Run: headless pygame with SDL's dummy video driver; simulated clock (each Clock.tick advances the game by its frame time, no real sleeping); random seed 0; keys injected as events and as key.get_pressed() state; mouse plan: one left click at the window centre at the start of phase 2, then a move to the lower-right quarter at the start of phase 3.
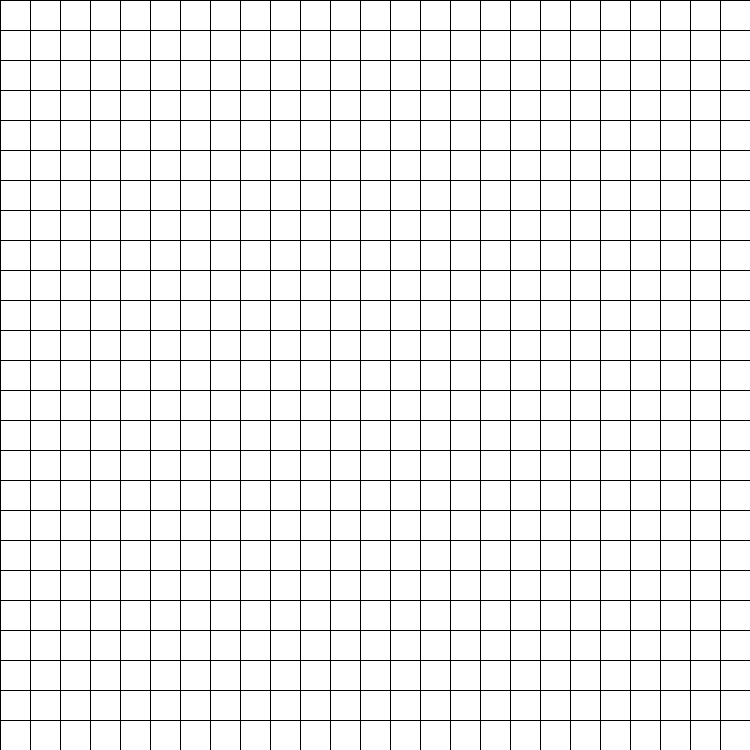
Frame 1 of 4 · flips 1–60 · no input
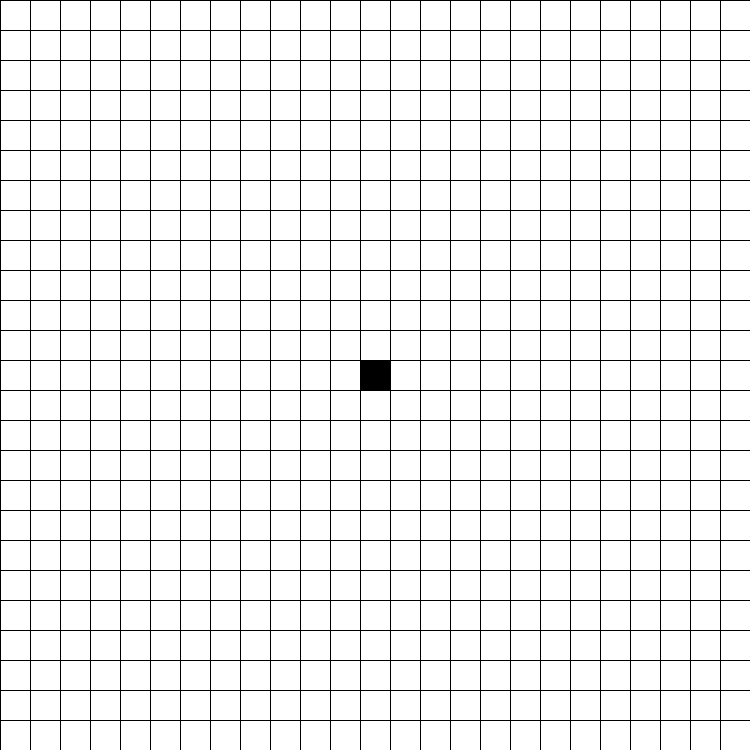
Frame 2 of 4 · flips 61–180 · clicked the window centre · tapped SPACE, RETURN · held RIGHT (→), D
Frame 3 of 4 · flips 181–300 · moved the mouse to the lower-right quarter · held DOWN (↓), S · screen unchanged from frame 2, image omitted
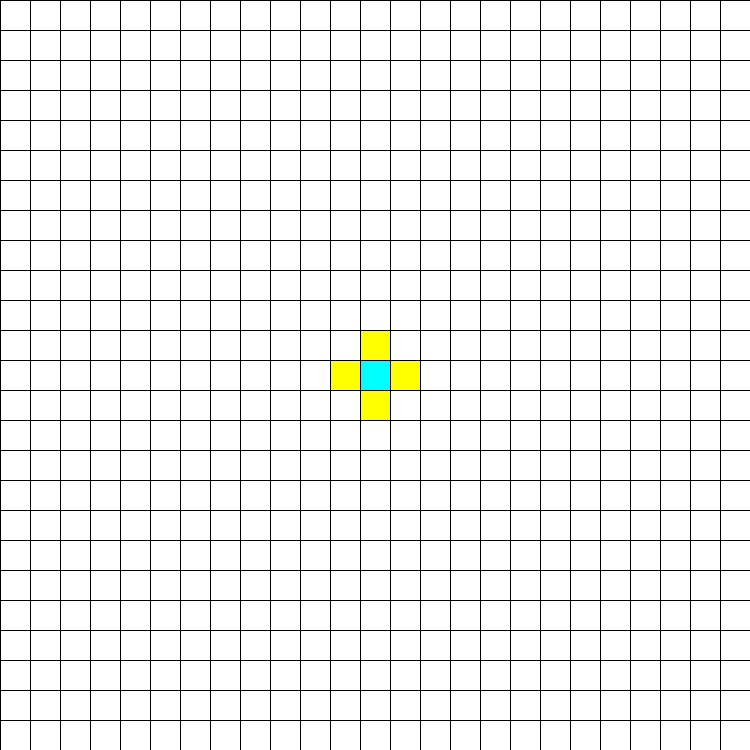
Frame 4 of 4 · flips 301–420 · held LEFT (←), A, UP (↑), W

The pygame program that drew these frames:

#GOAL: the goal of this project is to compare different path planning algorithms
#Two fo the algorithms are popular in robot navigation (1. Potential Field 2. Dynamic Window Approach)
#The other two are grid searches for most optimal path from two distances (1. A* Algorithm 2. Dijkstra Algorithm)

import pygame
import sys
from queue import PriorityQueue

#Define the color constants
BLACK = (0, 0, 0)
GRAY = (127, 127, 127)
WHITE = (255, 255, 255)
RED = (255, 0, 0)
GREEN = (0, 255, 0)
BLUE = (0, 0, 255)
YELLOW = (255, 255, 0)
CYAN = (0, 255, 255)
MAGENTA = (255, 0, 255)

#Create class to hold the node attributes
class Node():
    #Initialization function once a node class is created. Each node will be initialized with its own characteristics shown below
    def __init__(self, row, col, size):
        self.row = row
        self.col = col
        self.x = row*size
        self.y = col*size
        self.color = WHITE
        self.neighbor = []
        self.size = size
        self.source = False
        self.destination = False
    
    def get_pos(self): #Return the row and column of the node
        return self.row, self.col
    def set_source(self): #Set the node as the source/start color (ie color blue)
        self.color = BLUE
    def set_destination(self): #Set the node as the destination/target color (ie color Red)
        self.color = RED
    def set_barrier(self): #Set the node as a barrier color (ie color black)
        self.color = BLACK
    def set_path(self): #Set the node to a shortest path node (ie color Cyan)
        self.color = CYAN
    def is_source(self): #Set the node as the source/start node
        self.source = True
    def is_destination(self): #Set the node as the destination/target node
        self.destination = True
    def is_barrier(self): #Return true if the node is a barrier, the algorithm must not use this node as a means to a short path
        return self.color == BLACK
    def visited(self): #Set the node as visited color (ie yellow), means the node has been checked by the algorithm
        self.color = YELLOW
    def was_visited(self): #Return true if the node has been visited
        return self.color == YELLOW
    def draw(self, scn): #Draw the node on the grid with the appropriate color and size, send in the x and y position and then the width is the size
        pygame.draw.rect(scn, self.color, pygame.Rect(self.x, self.y, self.size, self.size))
        
# Set the size of our grid (just need width cause we want it to be square)
screen_width = 750

#Initialize the pygame window
pygame.init()
screen = pygame.display.set_mode((screen_width, screen_width))
pygame.display.set_caption('Path Grid')
screen.fill(WHITE)

#This is the main loop that continuously updates the grid pop up 
def grid_loop(rows, cols):
    #Need a while loop to keep the window open
    nodes = make_nodes(rows, cols, screen_width)
    #Get the size (ie height x width) of each square in the grid
    size = screen_width // rows
    #Initialize the number of mouse clicks
    mouseclick = 0
    while True:
        drawGrid(nodes, rows, cols) #Draw the grid and nodes in the grid
        for event in pygame.event.get(): #If the exit button is pressed end the program
            if event.type == pygame.QUIT:
                pygame.quit()
                sys.exit()
            if pygame.mouse.get_pressed() == (1, 0, 0): #If the left mouse click is clicked have to decide if its source, destination, or barrier node
                mousepos = pygame.mouse.get_pos() #Get the posistion of the mouse on the grid
                i, j = mousepos
                #Return which square/node was clicked
                i = i // size  
                j = j // size
                node = nodes[i][j]
                if mouseclick == 0: #If its the first mouse click then we set the clicked node to source
                    node.is_source()
                    node.set_source()
                    start = node
                    mouseclick = 1
                elif mouseclick == 1: #If its the second mouse click then we set the clicked node to destination
                    node.is_destination()
                    node.set_destination()
                    end = node
                    mouseclick = 2
                else: #If its the third or more mouse click then we set the clicked node to barrier
                    node.set_barrier()
            elif event.type == pygame.KEYDOWN: #If a keyboard is clicked then start the program based on the key pressed
                if event.key == pygame.K_d and start and end: #If the 'd' key is pressed then perform Dijkstras algorithm
                    dijkstra(nodes, start, end)
                elif event.key == pygame.K_a and start and end: #If the 'a' key is pressed then perform A* star algorithm
                    Astar(nodes, start, end)
                else: #If an invalid key is pressed or you have not selected a start/end node 
                    print('Please assign missing node or invalid key expression')
                    continue
                

#Function to draw the grid (ie horizontal and vertical lines)
def draw_gridlines(rows, cols):
    gap = screen_width // rows
    #Print horizontal lines
    for i in range(rows):
        pygame.draw.line(screen, BLACK, (0, i*gap), (screen_width, i*gap))
        #Print vertical lines
        for j in range(cols):
            pygame.draw.line(screen, BLACK, (j*gap, 0), (j*gap, screen_width))

#Function to create the nodes on the grid
def make_nodes(rows, cols, screenwidth):
    grid = [[]]
    gap = screenwidth // rows
    for i in range(rows):
        grid.append([])
        for j in range(cols):
            node = Node(i, j, gap)
            grid[i].append(node)
    return grid

#Function to actually draw and update the grid with the correct node colors
def drawGrid(grid, rows, cols):
    for row in grid:
        for node in row:
            node.draw(screen)
    
    draw_gridlines(rows, cols)
    pygame.display.update()

#Function to calculate the dijkstras shortest path algorithm. Each node will have a distance/weight of 1 therefore the distance of the current node to its 
#neighbour will be the current node distance plus one
def dijkstra(grid, start, end):
    #Get the row and col of the start node
    start_row, start_col = start.get_pos()
    print('Start Row: ', start_row, 'Start Col: ', start_col)
    # Get the row and col of the end node
    end_row, end_col = end.get_pos()
    #Set infinity to very high number
    inf = 1000000000
    #Make an array/list that has infinity for all the distances
    distance = []
    tempdist = [] #Temp dist is used to find the index of the minimum distance, this is done by setting the current row and column to inf because technically 
    #the current index is actually a minimum so we want to find the next lowest minimum
    
    #Initialize all the distances in the distance and tempdist lists to inf
    for i in range(len(grid) - 1):
        distance.append([])
        tempdist.append([])
        for j in range(len(grid) - 1):
            distance[i].append(inf)
            tempdist[i].append(inf)
    
    #Get the position of the start node and make the distance equal to 0
    distance[start_row][start_col] = 0
    tempdist[start_row][start_col] = 0

    #Create a list for the visited nodes (holds False for node index that hasnt been visited)
    visited = []
    for i in range(len(grid) - 1):
        visited.append([])
        for j in range(len(grid) - 1):
            visited[i].append((False))

    #Initialize the starting node to be visited
    visited[start_row][start_col] = True

    #Set the current node to the starting node
    current_node = start
    #Initialize a finish variable to False and feed into while loop until finished variable is set to True when the shortest path is found
    #Essentially every new node visited (whether above, below, or to the sides) will get a distance of the current distance at that node plus 1
    finished = False
    while not finished:
        #Get the current nodes row and column
        current_row, current_col = current_node.get_pos()
        if current_col > 0: #Check/update the distance of the up node
            if distance[current_row][current_col - 1] > distance[current_row][current_col] + 1 and not visited[current_row][current_col - 1] and not grid[current_row][current_col - 1].is_barrier():
                distance[current_row][current_col - 1] = distance[current_row][current_col] + 1
                tempdist[current_row][current_col - 1] = distance[current_row][current_col] + 1
                #Make the node color change to Yellow to indicate distance has been updated
                grid[current_row][current_col - 1].visited()
                #Redraw/update the grid to display updated distances
                drawGrid(grid, 25, 25)
        if current_col < 24: #Check/update the distance of the down node
            if distance[current_row][current_col + 1] > distance[current_row][current_col] + 1 and not visited[current_row][current_col + 1] and not grid[current_row][current_col + 1].is_barrier():
                distance[current_row][current_col + 1] = distance[current_row][current_col] + 1
                tempdist[current_row][current_col + 1] = distance[current_row][current_col] + 1
                grid[current_row][current_col + 1].visited()
                drawGrid(grid, 25, 25)
        if current_row < 24: #Check/update the distance of the right node
            if distance[current_row + 1][current_col] > distance[current_row][current_col] + 1 and not visited[current_row + 1][current_col] and not grid[current_row + 1][current_col].is_barrier():
                distance[current_row + 1][current_col] = distance[current_row][current_col] + 1
                tempdist[current_row + 1][current_col] = distance[current_row][current_col] + 1
                grid[current_row + 1][current_col].visited()
                drawGrid(grid, 25, 25)
        if current_row > 0: #Check/update the distance of the left node
            if distance[current_row - 1][current_col] > distance[current_row][current_col] + 1 and not visited[current_row - 1][current_col] and not grid[current_row - 1][current_col].is_barrier():
                distance[current_row - 1][current_col] = distance[current_row][current_col] + 1
                tempdist[current_row - 1][current_col] = distance[current_row][current_col] + 1
                grid[current_row - 1][current_col].visited()
                drawGrid(grid, 25, 25)

        #Update the visited list to True for the current node index
        visited[current_row][current_col] = True
        #Now have to check which node should be visited next. It should be the node with the smallest distance. Need a temporary distance list that will set the
        #current node location to infinity and then look in that list for the index with the smallest value
        tempdist[current_row][current_col] = inf
        #Initialize the min_val to inf so we know we wont be stuck in the loop or the loop outputs a min_val that was for a previous node analyzed
        min_val = inf
        for i in range(len(grid) - 1):
            for j in range(len(grid) - 1):
                if tempdist[i][j] < min_val:
                    min_val = tempdist[i][j]
                    current_row = i
                    current_col = j
        #Make the new current node equal to the node that has a min_val at the index obtained from the for loop above
        current_node = grid[current_row][current_col]

        #If the next node to be analyzed is actually the target/destination node we must proceed to finding and displaying the shortest path
        #To find the shortest path we have to back propagate through the distance array and check the distance for every top, bottom, right, and left node 
        # and see which one of the four has the lowest distance. That will be the node of the shortest path. Repeat this until we end up at our starting node
        if current_row == end_row and current_col == end_col:
            print('Displaying shortest path')
            #Set the target/destination node to the color of Cyan (ie the shortest path color)
            current_node.set_path()
            #Initialize the min_val to inf so we know once we start we'll get a min_val
            min_val = inf
            while distance[current_row][current_col] != 0:
                #node_switch holds the direction of which node should be the next shortest path. Initialized to be 'UP'
                node_switch = 'UP'
                if current_col > 0 and distance[current_row][current_col - 1] < min_val and not grid[current_row][current_col - 1].is_barrier(): #Check up node distance
                    node_switch = 'UP'
                elif current_col < 24 and distance[current_row][current_col + 1] < min_val and not grid[current_row][current_col + 1].is_barrier(): #Check down node distance
                    node_switch = 'DOWN'
                elif current_row < 24 and distance[current_row + 1][current_col] < min_val and not grid[current_row + 1][current_col].is_barrier(): #Check right node distance
                    node_switch = 'RIGHT'
                elif current_row > 0 and distance[current_row - 1][current_col] < min_val and not grid[current_row - 1][current_col].is_barrier(): #Check left node distance
                    node_switch = 'LEFT'
                #Based on which direction the next shortest path node should be, we will update the new current node indeces, update the min_val, and set the new current node to the next shortest path node
                #When we go back to the top of the while loop however, min_val will not be reset to inf but to the lowest previous value since at least one node surrounding
                #the current shortest path node will be one less the current nodes distance 
                if node_switch == 'UP':
                    current_row, current_col = current_row, current_col - 1
                    min_val = distance[current_row][current_col]
                    current_node = grid[current_row][current_col]
                elif node_switch == 'DOWN':
                    current_row, current_col = current_row, current_col + 1
                    min_val = distance[current_row][current_col]
                    current_node = grid[current_row][current_col]
                elif node_switch == 'RIGHT':
                    current_row, current_col = current_row + 1, current_col
                    min_val = distance[current_row][current_col]
                    current_node = grid[current_row][current_col]
                elif node_switch == 'LEFT':
                    current_row, current_col = current_row - 1, current_col
                    min_val = distance[current_row][current_col]
                    current_node = grid[current_row][current_col]

                #Make the color of the new shortest path node to Cyan
                current_node.set_path()
                #Update the grid with the colored nodes
                drawGrid(grid, 25, 25)
            #Once the shortest path node is at the starting node we exit the shortest path generating while loop and the algorithm while loop
            print('Is finished')
            finished = True

#For A* star algorithm now the distance is equal to g(n) = cost to next node which will always just be 1, and h(n) = heuristic function which in this case will be the Manhatton 
#distance/cost from the current node to the destination node

#Function to calculate the hueristic function of the node
def heuristic(current, end):
    x1, y1 = current.get_pos()
    x2, y2 = end.get_pos()
    return abs(x2 - x1) + abs(y2 - y1)

#Function that will calculate the shortest path using the A* algorithm
def Astar(grid, start, end):
    #Initialize an open set which is a priority queue
    open_set = PriorityQueue()
    #Count variable is used if the distance of two nodes is exactly the same then the count number will be used to differenitate which node is highest priority
    count = 0
    #Initialize a data structure that tracks the path of each node (ie where did the current node come from)
    came_from = {}
    #Get the row and col of the start node
    start_row, start_col = start.get_pos()
    # Get the row and col of the end node
    end_row, end_col = end.get_pos()
    #Set infinity to very high number
    inf = 1000000000
    #Make an array/list that has infinity for all the distances
    g_dist = []
    f_dist = []
    
    #Initialize all the distances in the g_dist and f_dist lists to inf
    for i in range(len(grid) - 1):
        g_dist.append([])
        f_dist.append([])
        for j in range(len(grid) - 1):
            g_dist[i].append(inf)
            f_dist[i].append(inf)
    
    #Get the position of the start node and make the distance equal to 0
    g_dist[start_row][start_col] = 0
    initial_dist = heuristic(start, end)
    #The start node will have a distance equal to how far away it is from the end node 
    f_dist[start_row][start_col] = initial_dist
    #Input the start node into the priority queue
    open_set.put((f_dist[start_row][start_col], count, start))

    #Create a list for the visited nodes (holds False for node index that hasnt been visited)
    visited = []
    for i in range(len(grid) - 1):
        visited.append([])
        for j in range(len(grid) - 1):
            visited[i].append((False))

    #Initialize the starting node to be visited
    visited[start_row][start_col] = True

    #Set the current node to the starting node
    current_node = start
    #Initialize a finish variable to False and feed into while loop until finished variable is set to True when the shortest path is found
    #Essentially every new node visited (whether above, below, or to the sides) will get a distance of the current distance at that node plus 1
    finished = False
    while not finished:
        #Get the current nodes row and column
        current_row, current_col = current_node.get_pos()
        #Check to see if the current new node is actually the finished node
        if current_row == end_row and current_col == end_col:
            #Set the target/destination node to the color of Cyan (ie the shortest path color)
            current_node.set_path()
            #Use the came_from data structure to backtrack where each node came from until the start node is reached, the start node does not
            #have a parent node therefore the while loop will end once it is reached
            while current_node in came_from:
                current_node = came_from[current_node]
                current_node.set_path()
                drawGrid(grid, 25, 25)

            #Once the shortest path node is at the starting node we exit the shortest path generating while loop and the algorithm while loop
            print('Is finished')
            finished = True
        
        #Update the f distance of the neighbor nodes of the current and pop them into the priority queue
        if current_col > 0 and not visited[current_row][current_col - 1] and not grid[current_row][current_col - 1].is_barrier() and g_dist[current_row][current_col - 1] > g_dist[current_row][current_col] + 1: #Check/update the distance of the up node
            #Update the g_dist of the neighbour node
            g_dist[current_row][current_col - 1] = g_dist[current_row][current_col] + 1
            #Update the f_dist of the neighbour node and increase the count variable for the priority queue
            f_dist[current_row][current_col - 1] = g_dist[current_row][current_col - 1] + heuristic(current_node, end) #Up node
            count = count + 1
            #Put the neighbour node in the priority queue with its associated f_dist and its count value
            open_set.put((f_dist[current_row][current_col - 1], count, grid[current_row][current_col - 1]))
            #Make the node color change to Yellow to indicate distance has been updated
            grid[current_row][current_col - 1].visited()
            #Temporarily store this neighbour node in the variable neighbour
            neighbour = grid[current_row][current_col - 1]
            #Update the data structure 'came_from' to make the current node the parent of the neighbour node that is being updated
            came_from[neighbour] = current_node
            #Redraw/update the grid to display updated distances
            drawGrid(grid, 25, 25)
            #These steps repeat for the other neighbour nodes

        if current_col < 24 and not visited[current_row][current_col + 1] and not grid[current_row][current_col + 1].is_barrier() and g_dist[current_row][current_col + 1] > g_dist[current_row][current_col] + 1: #Check/update the distance of the down node
            g_dist[current_row][current_col + 1] = g_dist[current_row][current_col] + 1
            f_dist[current_row][current_col + 1] = g_dist[current_row][current_col + 1] + heuristic(current_node, end) #Down node
            count = count + 1
            open_set.put((f_dist[current_row][current_col + 1], count, grid[current_row][current_col + 1]))
            grid[current_row][current_col + 1].visited()
            neighbour = grid[current_row][current_col + 1]
            came_from[neighbour] = current_node
            drawGrid(grid, 25, 25)

        if current_row < 24 and not visited[current_row + 1][current_col] and not grid[current_row + 1][current_col].is_barrier() and g_dist[current_row + 1][current_col] > g_dist[current_row][current_col] + 1:
            g_dist[current_row + 1][current_col] = g_dist[current_row][current_col] + 1
            f_dist[current_row + 1][current_col] = g_dist[current_row + 1][current_col] + heuristic(current_node, end) #Right node
            count = count + 1
            open_set.put((f_dist[current_row + 1][current_col], count, grid[current_row + 1][current_col]))
            grid[current_row + 1][current_col].visited()
            neighbour = grid[current_row + 1][current_col]
            came_from[neighbour] = current_node
            drawGrid(grid, 25, 25)

        if current_row > 0 and not visited[current_row - 1][current_col] and not grid[current_row - 1][current_col].is_barrier() and g_dist[current_row - 1][current_col] > g_dist[current_row][current_col] + 1:
            g_dist[current_row - 1][current_col] = g_dist[current_row][current_col] + 1
            f_dist[current_row - 1][current_col] = g_dist[current_row - 1][current_col] + heuristic(current_node, end) #Left node
            count = count + 1
            open_set.put((f_dist[current_row - 1][current_col], count, grid[current_row - 1][current_col]))
            grid[current_row - 1][current_col].visited()
            neighbour = grid[current_row - 1][current_col]
            came_from[neighbour] = current_node
            drawGrid(grid, 25, 25)
        
        #Set the current node as visited and update the new current node to be the highest priority node from the priority queue (ie whichever has the lowest f_dist)
        visited[current_row][current_col] = True
        current_node = open_set.get()[2]
        

        
#Make a grid of 25 rows and 25 columns and begin the path planning   
grid_loop(25, 25)
